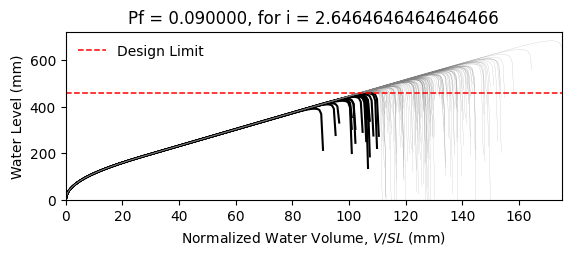

The file beside this chart, header and first rows:
W14X22, L = 360.0 in, slope = 0.020833333333333332 in/in, dead load = 6.944444444444444e-05 kip/in…
zwlim AISC Appendix 2, zwlim DAMP, zwlim Proposed for ASCE 7, zwlim Neglect Ponding, dhnom Denver, dhnom New York, dhnom New Orleans, dh Denver, dh New York, dh New Orleans, dmax
15.16, 15.45, 13.32, 15.16, 12.18, 12.18, 12.18, 14.83, 14.83, 14.83, 22.04, Safe, 
15.16, 15.45, 13.32, 15.16, 12.18, 12.18, 12.18, 14.83, 14.83, 14.83, 19.26, Safe, 
15.16, 15.45, 13.32, 15.16, 12.18, 12.18, 12.18, 14.83, 14.83, 14.83, 18.53, Safe, 
15.16, 15.45, 13.32, 15.16, 12.18, 12.18, 12.18, 14.83, 14.83, 14.83, 21.76, Safe, 
15.16, 15.45, 13.32, 15.16, 12.18, 12.18, 12.18, 14.83, 14.83, 14.83, 18.27, Safe, 
15.16, 15.45, 13.32, 15.16, 12.18, 12.18, 12.18, 14.83, 14.83, 14.83, 26.92, Safe, 
15.16, 15.45, 13.32, 15.16, 12.18, 12.18, 12.18, 14.83, 14.83, 14.83, 20.34, Safe, 
15.16, 15.45, 13.32, 15.16, 12.18, 12.18, 12.18, 14.83, 14.83, 14.83, 18.45, Safe, 
15.16, 15.45, 13.32, 15.16, 12.18, 12.18, 12.18, 14.83, 14.83, 14.83, 21.26, Safe, 
15.16, 15.45, 13.32, 15.16, 12.18, 12.18, 12.18, 14.83, 14.83, 14.83, 19.98, Safe, 
15.16, 15.45, 13.32, 15.16, 12.18, 12.18, 12.18, 14.83, 14.83, 14.83, 17.63, Fail, 
15.16, 15.45, 13.32, 15.16, 12.18, 12.18, 12.18, 14.83, 14.83, 14.83, 17.02, Fail, 
15.16, 15.45, 13.32, 15.16, 12.18, 12.18, 12.18, 14.83, 14.83, 14.83, 21.46, Safe, 
15.16, 15.45, 13.32, 15.16, 12.18, 12.18, 12.18, 14.83, 14.83, 14.83, 18.86, Safe, 
15.16, 15.45, 13.32, 15.16, 12.18, 12.18, 12.18, 14.83, 14.83, 14.83, 21.85, Safe, 
15.16, 15.45, 13.32, 15.16, 12.18, 12.18, 12.18, 14.83, 14.83, 14.83, 19.85, Safe, 
15.16, 15.45, 13.32, 15.16, 12.18, 12.18, 12.18, 14.83, 14.83, 14.83, 20.51, Safe, 
15.16, 15.45, 13.32, 15.16, 12.18, 12.18, 12.18, 14.83, 14.83, 14.83, 22.45, Safe, 
15.16, 15.45, 13.32, 15.16, 12.18, 12.18, 12.18, 14.83, 14.83, 14.83, 18.38, Safe, 
15.16, 15.45, 13.32, 15.16, 12.18, 12.18, 12.18, 14.83, 14.83, 14.83, 19.33, Safe, 
15.16, 15.45, 13.32, 15.16, 12.18, 12.18, 12.18, 14.83, 14.83, 14.83, 18.3, Safe, 
15.16, 15.45, 13.32, 15.16, 12.18, 12.18, 12.18, 14.83, 14.83, 14.83, 21.69, Safe, 
15.16, 15.45, 13.32, 15.16, 12.18, 12.18, 12.18, 14.83, 14.83, 14.83, 22.57, Safe, 
15.16, 15.45, 13.32, 15.16, 12.18, 12.18, 12.18, 14.83, 14.83, 14.83, 20.09, Safe, 
15.16, 15.45, 13.32, 15.16, 12.18, 12.18, 12.18, 14.83, 14.83, 14.83, 19.21, Safe, 
15.16, 15.45, 13.32, 15.16, 12.18, 12.18, 12.18, 14.83, 14.83, 14.83, 16.94, Fail, 
15.16, 15.45, 13.32, 15.16, 12.18, 12.18, 12.18, 14.83, 14.83, 14.83, 21.16, Safe, 
15.16, 15.45, 13.32, 15.16, 12.18, 12.18, 12.18, 14.83, 14.83, 14.83, 20.85, Safe, 
15.16, 15.45, 13.32, 15.16, 12.18, 12.18, 12.18, 14.83, 14.83, 14.83, 18.47, Safe, 
15.16, 15.45, 13.32, 15.16, 12.18, 12.18, 12.18, 14.83, 14.83, 14.83, 23.29, Safe, 
15.16, 15.45, 13.32, 15.16, 12.18, 12.18, 12.18, 14.83, 14.83, 14.83, 20.46, Safe, 
15.16, 15.45, 13.32, 15.16, 12.18, 12.18, 12.18, 14.83, 14.83, 14.83, 21.19, Safe, 
15.16, 15.45, 13.32, 15.16, 12.18, 12.18, 12.18, 14.83, 14.83, 14.83, 19.02, Safe, 
15.16, 15.45, 13.32, 15.16, 12.18, 12.18, 12.18, 14.83, 14.83, 14.83, 22.61, Safe, 
15.16, 15.45, 13.32, 15.16, 12.18, 12.18, 12.18, 14.83, 14.83, 14.83, 21.51, Safe, 
15.16, 15.45, 13.32, 15.16, 12.18, 12.18, 12.18, 14.83, 14.83, 14.83, 18.4, Safe, 
15.16, 15.45, 13.32, 15.16, 12.18, 12.18, 12.18, 14.83, 14.83, 14.83, 20.82, Safe, 
15.16, 15.45, 13.32, 15.16, 12.18, 12.18, 12.18, 14.83, 14.83, 14.83, 21.16, Safe, 
15.16, 15.45, 13.32, 15.16, 12.18, 12.18, 12.18, 14.83, 14.83, 14.83, 22.05, Safe, 
15.16, 15.45, 13.32, 15.16, 12.18, 12.18, 12.18, 14.83, 14.83, 14.83, 17.82, Fail, 
15.16, 15.45, 13.32, 15.16, 12.18, 12.18, 12.18, 14.83, 14.83, 14.83, 22.52, Safe, 
15.16, 15.45, 13.32, 15.16, 12.18, 12.18, 12.18, 14.83, 14.83, 14.83, 19.04, Safe, 
15.16, 15.45, 13.32, 15.16, 12.18, 12.18, 12.18, 14.83, 14.83, 14.83, 19.99, Safe, 
15.16, 15.45, 13.32, 15.16, 12.18, 12.18, 12.18, 14.83, 14.83, 14.83, 19.51, Safe, 
15.16, 15.45, 13.32, 15.16, 12.18, 12.18, 12.18, 14.83, 14.83, 14.83, 22.26, Safe, 
15.16, 15.45, 13.32, 15.16, 12.18, 12.18, 12.18, 14.83, 14.83, 14.83, 17.42, Fail, 
15.16, 15.45, 13.32, 15.16, 12.18, 12.18, 12.18, 14.83, 14.83, 14.83, 20.33, Safe, 
15.16, 15.45, 13.32, 15.16, 12.18, 12.18, 12.18, 14.83, 14.83, 14.83, 19.02, Safe, 
15.16, 15.45, 13.32, 15.16, 12.18, 12.18, 12.18, 14.83, 14.83, 14.83, 20.39, Safe, 
15.16, 15.45, 13.32, 15.16, 12.18, 12.18, 12.18, 14.83, 14.83, 14.83, 18.59, Safe, 
15.16, 15.45, 13.32, 15.16, 12.18, 12.18, 12.18, 14.83, 14.83, 14.83, 21.72, Safe, 
15.16, 15.45, 13.32, 15.16, 12.18, 12.18, 12.18, 14.83, 14.83, 14.83, 16.33, Fail, 
15.16, 15.45, 13.32, 15.16, 12.18, 12.18, 12.18, 14.83, 14.83, 14.83, 20.44, Safe, 
15.16, 15.45, 13.32, 15.16, 12.18, 12.18, 12.18, 14.83, 14.83, 14.83, 19.01, Safe, 
15.16, 15.45, 13.32, 15.16, 12.18, 12.18, 12.18, 14.83, 14.83, 14.83, 23.17, Safe, 
15.16, 15.45, 13.32, 15.16, 12.18, 12.18, 12.18, 14.83, 14.83, 14.83, 18.91, Safe, 
15.16, 15.45, 13.32, 15.16, 12.18, 12.18, 12.18, 14.83, 14.83, 14.83, 20, Safe, 
15.16, 15.45, 13.32, 15.16, 12.18, 12.18, 12.18, 14.83, 14.83, 14.83, 18.87, Safe, 
15.16, 15.45, 13.32, 15.16, 12.18, 12.18, 12.18, 14.83, 14.83, 14.83, 17.1, Fail, 
... 142 more rows
